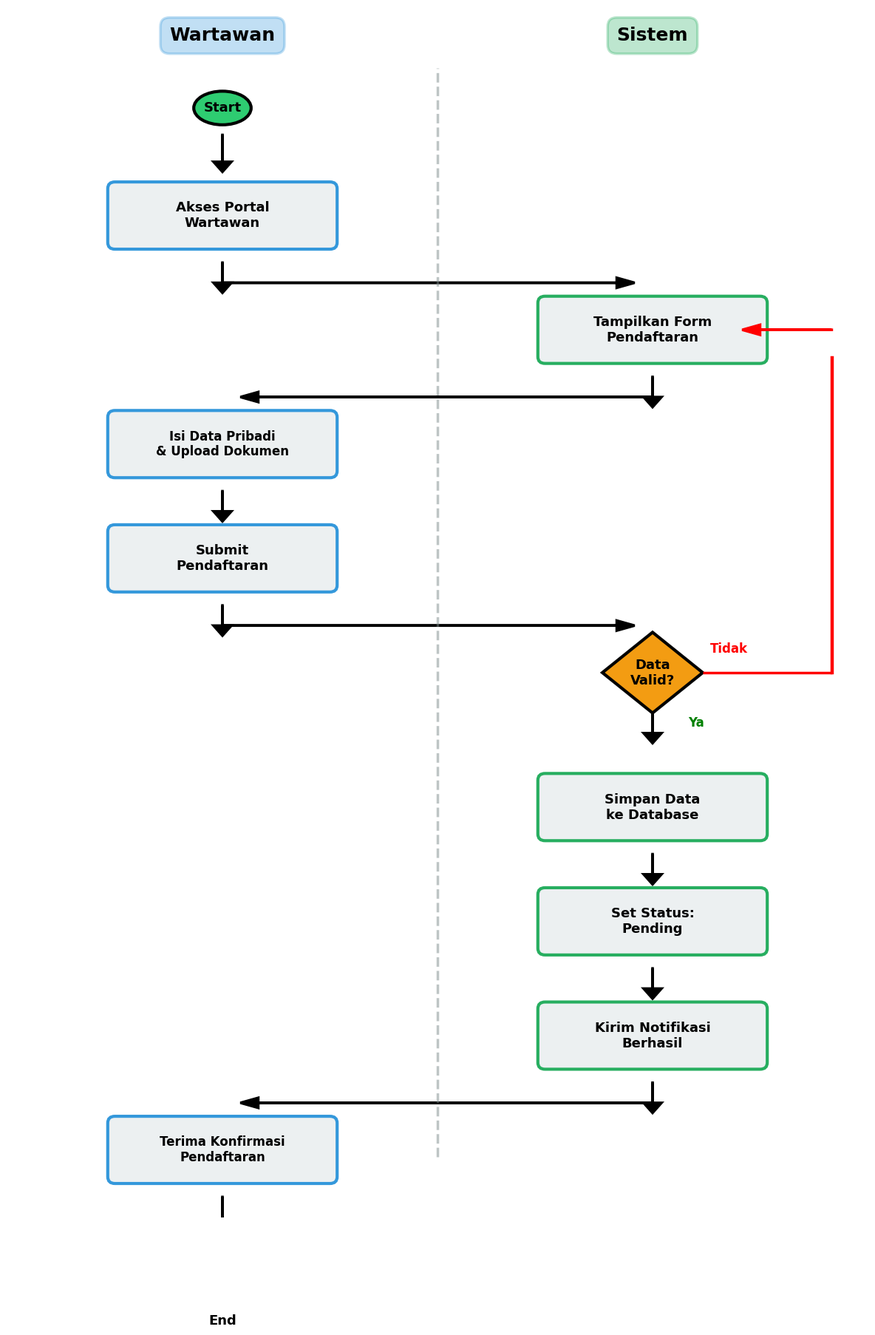

Python code for this plot:
import matplotlib.pyplot as plt
import matplotlib.patches as mpatches
from matplotlib.patches import FancyBboxPatch, FancyArrowPatch, Rectangle, Polygon, Ellipse
import numpy as np

# Set style
plt.rcParams['font.family'] = 'DejaVu Sans'
plt.rcParams['font.size'] = 12

print("Generating CLEAN Activity Diagram (Fixed Arrows)...")

# PORTRAIT: taller than wide
fig, ax = plt.subplots(figsize=(12, 18))
ax.set_xlim(0, 12)
ax.set_ylim(0, 18)
ax.axis('off')

# ============================================================
# Swimlanes
# ============================================================
# Vertical line separator
ax.axvline(x=6, ymin=0.05, ymax=0.95, color='#7f8c8d', linestyle='--', linewidth=2.5, alpha=0.5)

# Swimlane headers
ax.text(3, 17.5, 'Wartawan', ha='center', fontsize=18, fontweight='bold', 
        bbox=dict(boxstyle='round,pad=0.5', facecolor='#3498db', alpha=0.3, edgecolor='#3498db', linewidth=2.5))
ax.text(9, 17.5, 'Sistem', ha='center', fontsize=18, fontweight='bold',
        bbox=dict(boxstyle='round,pad=0.5', facecolor='#27ae60', alpha=0.3, edgecolor='#27ae60', linewidth=2.5))

y_pos = 16.5

# ============================================================
# Start
# ============================================================
start = Ellipse((3, y_pos), 0.8, 0.5, facecolor='#2ecc71', edgecolor='black', linewidth=3)
ax.add_patch(start)
ax.text(3, y_pos, 'Start', ha='center', va='center', fontsize=13, fontweight='bold')
y_pos -= 1

# Arrow
ax.arrow(3, y_pos+0.6, 0, -0.4, head_width=0.25, head_length=0.15, fc='black', ec='black', linewidth=2.5)
y_pos -= 0.6

# ============================================================
# Activity 1: Akses Portal
# ============================================================
box1 = FancyBboxPatch((1.5, y_pos-0.4), 3, 0.8, boxstyle="round,pad=0.1", 
                       edgecolor='#3498db', facecolor='#ecf0f1', linewidth=3)
ax.add_patch(box1)
ax.text(3, y_pos, 'Akses Portal\nWartawan', ha='center', va='center', fontsize=13, fontweight='bold')
y_pos -= 1.2

# Arrow to system
ax.arrow(3, y_pos+0.5, 0, -0.3, head_width=0.25, head_length=0.15, fc='black', ec='black', linewidth=2.5)
ax.arrow(3, y_pos+0.2, 5.5, 0, head_width=0.15, head_length=0.25, fc='black', ec='black', linewidth=2.5)
y_pos -= 0.5

# ============================================================
# Activity 2: Tampilkan Form (SAVE Y POSITION FOR LOOP)
# ============================================================
form_y = y_pos  # Save this for the loop back
box2 = FancyBboxPatch((7.5, y_pos-0.4), 3, 0.8, boxstyle="round,pad=0.1", 
                       edgecolor='#27ae60', facecolor='#ecf0f1', linewidth=3)
ax.add_patch(box2)
ax.text(9, y_pos, 'Tampilkan Form\nPendaftaran', ha='center', va='center', fontsize=13, fontweight='bold')
y_pos -= 1.2

# Arrow back to wartawan
ax.arrow(9, y_pos+0.5, 0, -0.3, head_width=0.25, head_length=0.15, fc='black', ec='black', linewidth=2.5)
ax.arrow(9, y_pos+0.2, -5.5, 0, head_width=0.15, head_length=0.25, fc='black', ec='black', linewidth=2.5)
y_pos -= 0.5

# ============================================================
# Activity 3: Isi Data
# ============================================================
box3 = FancyBboxPatch((1.5, y_pos-0.4), 3, 0.8, boxstyle="round,pad=0.1", 
                       edgecolor='#3498db', facecolor='#ecf0f1', linewidth=3)
ax.add_patch(box3)
ax.text(3, y_pos, 'Isi Data Pribadi\n& Upload Dokumen', ha='center', va='center', fontsize=12, fontweight='bold')
y_pos -= 1.2

# Arrow
ax.arrow(3, y_pos+0.5, 0, -0.3, head_width=0.25, head_length=0.15, fc='black', ec='black', linewidth=2.5)
y_pos -= 0.5

# ============================================================
# Activity 4: Submit
# ============================================================
box4 = FancyBboxPatch((1.5, y_pos-0.4), 3, 0.8, boxstyle="round,pad=0.1", 
                       edgecolor='#3498db', facecolor='#ecf0f1', linewidth=3)
ax.add_patch(box4)
ax.text(3, y_pos, 'Submit\nPendaftaran', ha='center', va='center', fontsize=13, fontweight='bold')
y_pos -= 1.2

# Arrow to system
ax.arrow(3, y_pos+0.5, 0, -0.3, head_width=0.25, head_length=0.15, fc='black', ec='black', linewidth=2.5)
ax.arrow(3, y_pos+0.2, 5.5, 0, head_width=0.15, head_length=0.25, fc='black', ec='black', linewidth=2.5)
y_pos -= 0.5

# ============================================================
# Decision: Validasi
# ============================================================
diamond_x = 9
diamond_y = y_pos
diamond = Polygon([[diamond_x, diamond_y+0.6], [diamond_x+0.7, diamond_y], 
                   [diamond_x, diamond_y-0.6], [diamond_x-0.7, diamond_y]], 
                  facecolor='#f39c12', edgecolor='black', linewidth=3)
ax.add_patch(diamond)
ax.text(diamond_x, diamond_y, 'Data\nValid?', ha='center', va='center', fontsize=13, fontweight='bold')

# No - LOOP BACK through RIGHT SIDE (avoiding boxes)
# Path: diamond -> right -> up -> left -> form
loop_x_right = 11.5  # Far right, outside all boxes
ax.text(9.8, diamond_y+0.3, 'Tidak', fontsize=12, color='red', fontweight='bold')

# Segment 1: Diamond -> Right
ax.arrow(diamond_x+0.7, diamond_y, 1.8, 0, 
         head_width=0, head_length=0, fc='red', ec='red', linewidth=2.5)

# Segment 2: Right -> Up (to form level)
ax.arrow(loop_x_right, diamond_y, 0, form_y - diamond_y - 0.4,
         head_width=0, head_length=0, fc='red', ec='red', linewidth=2.5)

# Segment 3: Up -> Left (to form box)
ax.arrow(loop_x_right, form_y, -(loop_x_right - 10.5), 0,
         head_width=0.15, head_length=0.25, fc='red', ec='red', linewidth=2.5)

y_pos -= 1.5

# Yes - continue
ax.text(9.5, diamond_y-0.8, 'Ya', fontsize=12, color='green', fontweight='bold')
ax.arrow(diamond_x, diamond_y-0.6, 0, -0.3, head_width=0.25, head_length=0.15, fc='black', ec='black', linewidth=2.5)
y_pos -= 0.5

# ============================================================
# Activity 5: Simpan Data
# ============================================================
box5 = FancyBboxPatch((7.5, y_pos-0.4), 3, 0.8, boxstyle="round,pad=0.1", 
                       edgecolor='#27ae60', facecolor='#ecf0f1', linewidth=3)
ax.add_patch(box5)
ax.text(9, y_pos, 'Simpan Data\nke Database', ha='center', va='center', fontsize=13, fontweight='bold')
y_pos -= 1.2

# Arrow
ax.arrow(9, y_pos+0.5, 0, -0.3, head_width=0.25, head_length=0.15, fc='black', ec='black', linewidth=2.5)
y_pos -= 0.5

# ============================================================
# Activity 6: Set Status Pending
# ============================================================
box6 = FancyBboxPatch((7.5, y_pos-0.4), 3, 0.8, boxstyle="round,pad=0.1", 
                       edgecolor='#27ae60', facecolor='#ecf0f1', linewidth=3)
ax.add_patch(box6)
ax.text(9, y_pos, 'Set Status:\nPending', ha='center', va='center', fontsize=13, fontweight='bold')
y_pos -= 1.2

# Arrow
ax.arrow(9, y_pos+0.5, 0, -0.3, head_width=0.25, head_length=0.15, fc='black', ec='black', linewidth=2.5)
y_pos -= 0.5

# ============================================================
# Activity 7: Kirim Notifikasi
# ============================================================
box7 = FancyBboxPatch((7.5, y_pos-0.4), 3, 0.8, boxstyle="round,pad=0.1", 
                       edgecolor='#27ae60', facecolor='#ecf0f1', linewidth=3)
ax.add_patch(box7)
ax.text(9, y_pos, 'Kirim Notifikasi\nBerhasil', ha='center', va='center', fontsize=13, fontweight='bold')
y_pos -= 1.2

# Arrow back to wartawan
ax.arrow(9, y_pos+0.5, 0, -0.3, head_width=0.25, head_length=0.15, fc='black', ec='black', linewidth=2.5)
ax.arrow(9, y_pos+0.2, -5.5, 0, head_width=0.15, head_length=0.25, fc='black', ec='black', linewidth=2.5)
y_pos -= 0.5

# ============================================================
# Activity 8: Terima Konfirmasi
# ============================================================
box8 = FancyBboxPatch((1.5, y_pos-0.4), 3, 0.8, boxstyle="round,pad=0.1", 
                       edgecolor='#3498db', facecolor='#ecf0f1', linewidth=3)
ax.add_patch(box8)
ax.text(3, y_pos, 'Terima Konfirmasi\nPendaftaran', ha='center', va='center', fontsize=12, fontweight='bold')
y_pos -= 1.2

# Arrow to end
ax.arrow(3, y_pos+0.5, 0, -0.4, head_width=0.25, head_length=0.15, fc='black', ec='black', linewidth=2.5)
y_pos -= 0.7

# ============================================================
# End
# ============================================================
end_outer = Ellipse((3, y_pos), 0.8, 0.5, facecolor='white', edgecolor='black', linewidth=3)
end_inner = Ellipse((3, y_pos), 0.6, 0.37, facecolor='#e74c3c', edgecolor='black', linewidth=3)
ax.add_patch(end_outer)
ax.add_patch(end_inner)
ax.text(3, y_pos-0.7, 'End', ha='center', fontsize=13, fontweight='bold')

plt.tight_layout()
plt.savefig('activity_diagram_new.jpg', dpi=400, bbox_inches='tight', pad_inches=0.2)
print("[OK] CLEAN Activity Diagram saved (Fixed arrows)!")
plt.close()

print("\n" + "="*60)
print("[OK] ACTIVITY DIAGRAM FIXED!")
print("="*60)
print("\nFixes Applied:")
print("- Red 'Tidak' arrow now goes through RIGHT side")
print("- Loop path: Diamond -> Right (x=11.5) -> Up -> Left -> Form")
print("- NO overlap with 'Tampilkan Form' box")
print("- Clean, professional flow")
